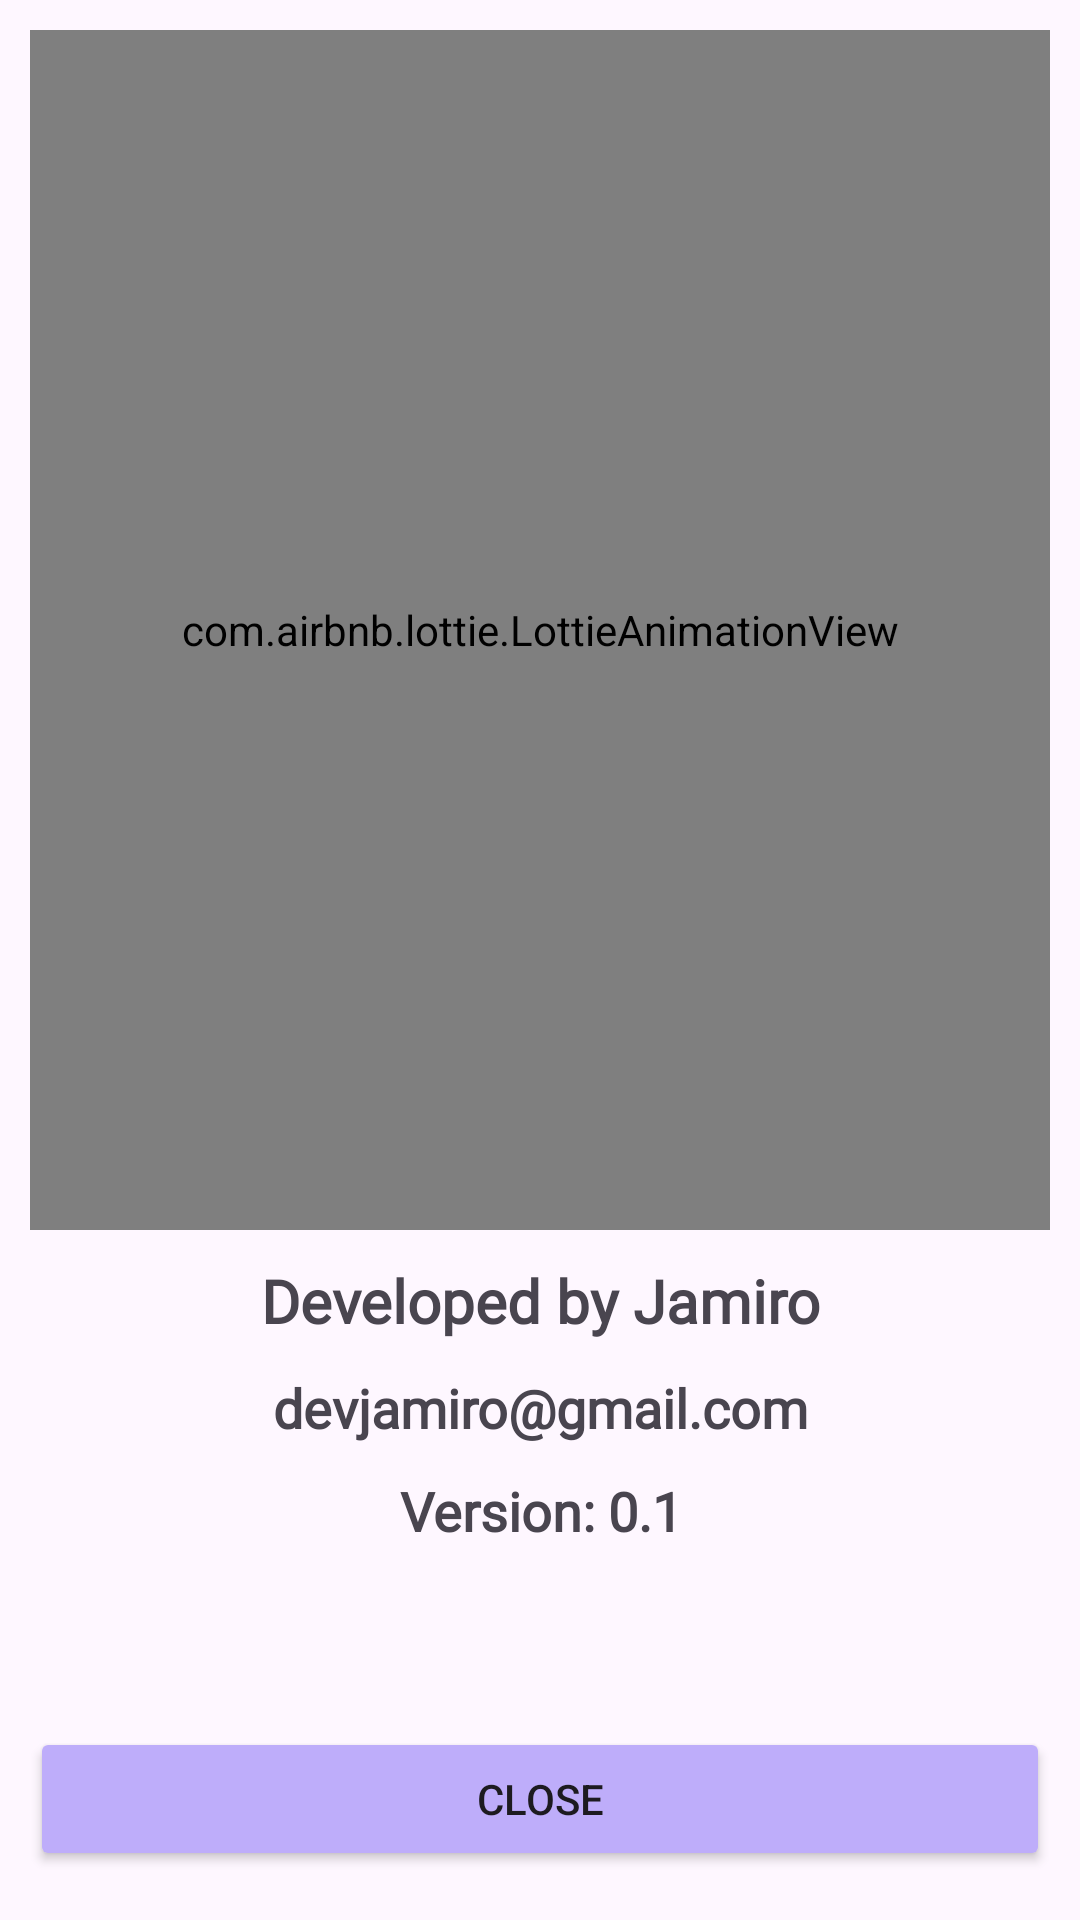

Produce the Android XML layout that renders to this screen, including the resource entries it uses.
<!-- AndroidManifest.xml: application theme Theme.Agenda_Online -->
<!-- res/layout/dialog_box_information.xml -->
<?xml version="1.0" encoding="utf-8"?>
<androidx.appcompat.widget.LinearLayoutCompat xmlns:android="http://schemas.android.com/apk/res/android"
    xmlns:app="http://schemas.android.com/apk/res-auto"
    android:layout_width="300dp"
    android:layout_height="wrap_content"
    android:layout_gravity="center"
    android:orientation="vertical"
    android:padding="10dp">

    <com.airbnb.lottie.LottieAnimationView
        android:layout_width="400dp"
        android:layout_height="400dp"
        android:layout_gravity="center"
        app:lottie_autoPlay="true"
        app:lottie_fileName="about.json"
        app:lottie_imageAssetsFolder="assets"
        app:lottie_loop="true" />

    <TextView
        android:layout_width="match_parent"
        android:layout_height="wrap_content"
        android:layout_marginTop="10dp"
        android:fontFamily="@font/nunitosans"
        android:gravity="center"
        android:text="@string/Developer"
        android:textSize="20sp"
        android:textStyle="bold" />

    <TextView
        android:layout_width="match_parent"
        android:layout_height="wrap_content"
        android:layout_marginTop="10dp"
        android:fontFamily="@font/nunitosans"
        android:gravity="center"
        android:text="@string/MailSupport"
        android:textSize="18sp"
        android:textStyle="bold" />

    <TextView
        android:layout_width="match_parent"
        android:layout_height="wrap_content"
        android:layout_marginTop="10dp"
        android:fontFamily="@font/nunitosans"
        android:gravity="center"
        android:text="@string/Version"
        android:textSize="18sp"
        android:textStyle="bold" />

    <androidx.appcompat.widget.LinearLayoutCompat
        android:layout_width="match_parent"
        android:layout_height="wrap_content"
        android:layout_marginTop="10dp"
        android:gravity="center"
        android:orientation="horizontal">

        <ImageView
            android:id="@+id/instagram"
            android:layout_width="40dp"
            android:layout_height="40dp"
            android:layout_marginRight="60dp"
            android:src="@drawable/instagram" />

        <ImageView
            android:id="@+id/facebook"
            android:layout_width="40dp"
            android:layout_height="40dp"
            android:src="@drawable/facebook" />

    </androidx.appcompat.widget.LinearLayoutCompat>

    <Button
        android:id="@+id/CloseInfo"
        android:layout_width="match_parent"
        android:layout_height="wrap_content"
        android:layout_marginTop="10dp"
        android:backgroundTint="@color/color_Button"
        android:text="@string/CloseInfo" />

</androidx.appcompat.widget.LinearLayoutCompat>
<!-- resources referenced by this layout -->
<resources>
  <color name="color_Button">#FFBEADFA</color>
  <string name="CloseInfo">Close</string>
  <string name="Developer">Developed by Jamiro</string>
  <string name="MailSupport">devjamiro@gmail.com </string>
  <string name="Version">Version: 0.1</string>
  <style name="Theme.Agenda_Online" parent="Base.Theme.Agenda_Online" />
  <style name="Base.Theme.Agenda_Online" parent="Theme.Material3.DayNight.NoActionBar">
  
          <item name="colorPrimary">@color/color_pri</item>
          <item name="colorPrimaryVariant">@color/color_pri_dark</item>
          <item name="colorOnSecondary">@color/color_pri_dark</item>
      </style>
  <color name="color_pri">#FFE8A0BF</color>
  <color name="color_pri_dark">#004257</color>
</resources>
